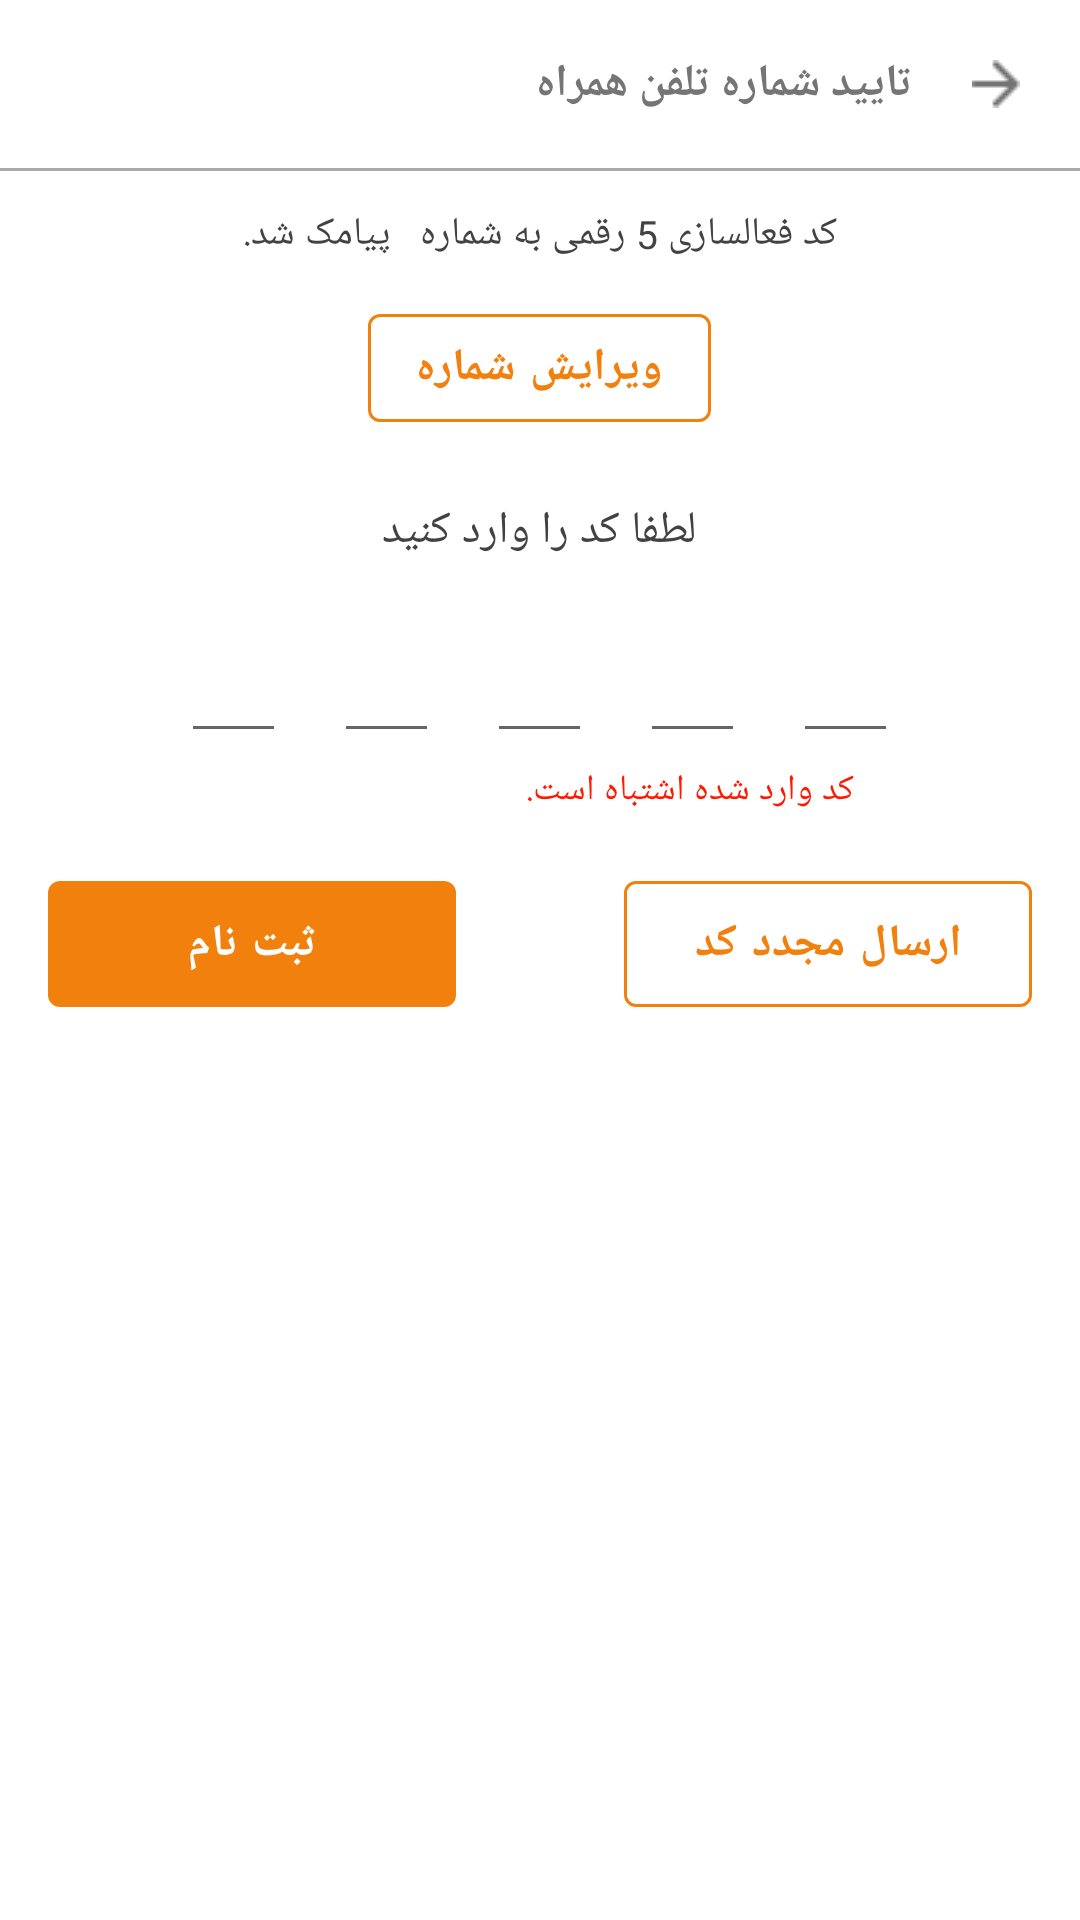

Android layout source for this screen:
<!-- AndroidManifest.xml: application theme AppTheme -->
<!-- res/layout/activity_message_login.xml -->
<?xml version="1.0" encoding="utf-8"?>
<androidx.constraintlayout.widget.ConstraintLayout xmlns:android="http://schemas.android.com/apk/res/android"
    xmlns:app="http://schemas.android.com/apk/res-auto"
    xmlns:tools="http://schemas.android.com/tools"
    android:layout_width="match_parent"
    android:layout_height="match_parent"
    tools:context=".Activities.MessageLogin">
    <LinearLayout
        android:layout_width="match_parent"
        android:layout_height="match_parent"
        android:backgroundTint="@color/white"
        android:orientation="vertical">
        <LinearLayout
            android:layout_width="match_parent"
            android:layout_height="56dp"
            android:layout_gravity="center_vertical"
            android:layout_marginRight="20dp"
            android:gravity="center_vertical"
            android:layoutDirection="rtl"
            android:orientation="horizontal">

            <ImageButton
                android:id="@+id/btnBack"
                android:layout_width="wrap_content"
                android:layout_height="wrap_content"
                android:background="@color/white"
                android:src="@drawable/back" />

            <TextView
                android:layout_width="wrap_content"
                android:layout_height="wrap_content"
                android:layout_marginRight="20dp"
                android:fontFamily="@font/samimfd"
                android:text="تایید شماره تلفن همراه"
                android:textColor="@color/typography2"
                android:textSize="15sp"
                android:textStyle="bold" />

        </LinearLayout>
        <View
            android:id="@+id/view2"
            android:layout_width="match_parent"
            android:layout_height="1dp"
            android:background="@android:color/darker_gray" />
        <LinearLayout
            android:layout_width="match_parent"
            android:layout_height="wrap_content"
            android:layout_marginTop="12dp"
            android:layout_gravity="center_horizontal"
            android:gravity="center_horizontal"
            android:layoutDirection="rtl"
            android:textDirection="rtl">
            <TextView
                android:layout_width="wrap_content"
                android:layout_height="wrap_content"
                android:fontFamily="@font/samimfd"
                android:textColor="@color/typography1"
                android:textSize="13sp"
                android:text="کد فعالسازی 5 رقمی به شماره "/>
            <TextView
                android:layout_width="wrap_content"
                android:layout_height="wrap_content"
                android:fontFamily="@font/samimfd"
                android:textStyle="bold"
                android:textColor="@color/typography1"
                android:textSize="13sp"
                android:text=" "/>
            <TextView
                android:layout_width="wrap_content"
                android:layout_height="wrap_content"
                android:fontFamily="@font/samimfd"
                android:textColor="@color/typography1"
                android:textSize="13sp"
                android:text=" پیامک شد."/>

        </LinearLayout>

        <LinearLayout
            android:layout_width="match_parent"
            android:layout_height="wrap_content"
            android:layout_marginTop="12dp"
            android:layout_gravity="center_horizontal"
            android:gravity="center_horizontal"
            android:layoutDirection="rtl"
            android:textDirection="rtl">
            <com.google.android.material.button.MaterialButton
                android:layout_width="wrap_content"
                android:layout_height="wrap_content"
                android:id="@+id/btnEditNumber"
                style="@style/Widget.MaterialComponents.Button.OutlinedButton"
                app:strokeColor="@color/colorPrimary"
                android:textColor="@color/colorPrimary"
                android:fontFamily="@font/samimfd"
                android:textSize="15sp"
                android:textStyle="bold"
                android:text="ویرایش شماره"/>

        </LinearLayout>

        <LinearLayout
            android:layout_width="match_parent"
            android:layout_height="wrap_content"
            android:layout_marginTop="20dp"
            android:layout_gravity="center_horizontal"
            android:gravity="center_horizontal"
            android:layoutDirection="rtl"
            android:textDirection="rtl">
            <TextView
                android:layout_width="wrap_content"
                android:layout_height="wrap_content"
                android:fontFamily="@font/samimfd"
                android:textColor="@color/typography1"
                android:textSize="15sp"
                android:text="لطفا کد را وارد کنید"/>

        </LinearLayout>

        <LinearLayout
            android:layout_width="match_parent"
            android:layout_height="wrap_content"
            android:layout_marginTop="20dp"
            android:layout_gravity="center_horizontal"
            android:gravity="center_horizontal">

            <EditText
                android:id="@+id/pin1"
                android:layout_width="35dp"
                android:layout_height="wrap_content"
                android:layout_gravity="center_horizontal"
                android:layout_marginRight="16dp"
                android:fontFamily="@font/samimfd"
                android:gravity="center_horizontal"
                android:text=""
                android:textColor="@color/typography1"
                android:textSize="20sp" />

            <EditText
                android:id="@+id/pin2"
                android:layout_width="35dp"
                android:layout_height="wrap_content"
                android:layout_gravity="center_horizontal"
                android:layout_marginRight="16dp"
                android:fontFamily="@font/samimfd"
                android:gravity="center_horizontal"
                android:text=""
                android:textColor="@color/typography1"
                android:textSize="20sp" />

            <EditText
                android:id="@+id/pin3"
                android:layout_width="35dp"
                android:layout_height="wrap_content"
                android:layout_gravity="center_horizontal"
                android:layout_marginRight="16dp"
                android:fontFamily="@font/samimfd"
                android:gravity="center_horizontal"
                android:text=""
                android:textColor="@color/typography1"
                android:textSize="20sp" />

            <EditText
                android:id="@+id/pin4"
                android:layout_width="35dp"
                android:layout_height="wrap_content"
                android:layout_gravity="center_horizontal"
                android:layout_marginRight="16dp"
                android:fontFamily="@font/samimfd"
                android:gravity="center_horizontal"
                android:text=""
                android:textColor="@color/typography1"
                android:textSize="20sp" />

            <EditText
                android:id="@+id/pin5"
                android:layout_width="35dp"
                android:layout_height="wrap_content"
                android:layout_gravity="center_horizontal"
                android:fontFamily="@font/samimfd"
                android:gravity="center_horizontal"
                android:text=""
                android:textColor="@color/typography1"
                android:textSize="20sp" />

        </LinearLayout>

    <LinearLayout
        android:layout_width="match_parent"
        android:layout_height="wrap_content"
        android:layout_marginTop="4dp"
        android:layout_gravity="center_horizontal"
        android:gravity="center_horizontal"
        android:layoutDirection="rtl"
        android:layout_marginLeft="50dp"
        android:textDirection="rtl">

        <TextView
            android:id="@+id/txtViewWrongMessageCode"
            android:layout_width="wrap_content"
            android:layout_height="wrap_content"
            android:fontFamily="@font/samimfd"
            android:text="کد وارد شده اشتباه است."
            android:textColor="@color/errorTrue"
            android:textSize="12sp" />
    </LinearLayout>

        <LinearLayout
            android:layout_width="match_parent"
            android:layout_height="wrap_content"
            android:layout_margin="16dp"
            android:layout_gravity="center_horizontal"
            android:gravity="center_horizontal"
            android:layoutDirection="rtl"
            android:textDirection="rtl">

            <com.google.android.material.button.MaterialButton
                android:id="@+id/btnResendVerificationCode"
                style="@style/Widget.MaterialComponents.Button.OutlinedButton"
                android:layout_width="136dp"
                android:layout_height="54dp"
                android:fontFamily="@font/samimfd"
                android:text="ارسال مجدد کد"
                android:textColor="@color/colorPrimary"
                android:textSize="15sp"
                android:textStyle="bold"
                app:strokeColor="@color/colorPrimary" />
            <TextView
                android:layout_width="0dp"
                android:layout_height="wrap_content"
                android:layout_weight="1"
                android:fontFamily="@font/samimfd"
                android:textColor="@color/typography1"
                android:textSize="15sp"
                android:text=""/>

            <com.google.android.material.button.MaterialButton
                android:id="@+id/btnVerifyVerificationCode"
                style="@style/Widget.MaterialComponents.Button.UnelevatedButton"
                android:layout_width="136dp"
                android:layout_height="54dp"
                android:fontFamily="@font/samimfd"
                android:text="ثبت نام"
                android:textColor="@color/white"
                android:textSize="15sp"
                android:textStyle="bold"
                app:strokeColor="@color/colorPrimary" />

        </LinearLayout>







    </LinearLayout>

</androidx.constraintlayout.widget.ConstraintLayout>
<!-- resources referenced by this layout -->
<resources>
  <color name="colorPrimary">#F2800D</color>
  <color name="errorTrue">#FF1900</color>
  <color name="typography1">#424242</color>
  <color name="typography2">#757575</color>
  <color name="white">#FFFFFF</color>
  <!-- drawable back: png bitmap (drawable, 282 bytes) -->
  <style name="AppTheme" parent="Theme.MaterialComponents.Light.NoActionBar">
          
          <item name="colorPrimary">@color/colorPrimary</item>
          <item name="colorPrimaryDark">@color/colorPrimaryDark</item>
          <item name="colorAccent">@color/colorAccent</item>
          <item name="android:windowActionBarOverlay">true</item>
      </style>
  <color name="colorPrimaryDark">#E65200</color>
  <color name="colorAccent">#F57D00</color>
</resources>
